Run: headless pygame with SDL's dummy video driver; simulated clock (each Clock.tick advances the game by its frame time, no real sleeping); random seed 0; keys injected as events and as key.get_pressed() state; no mouse input.
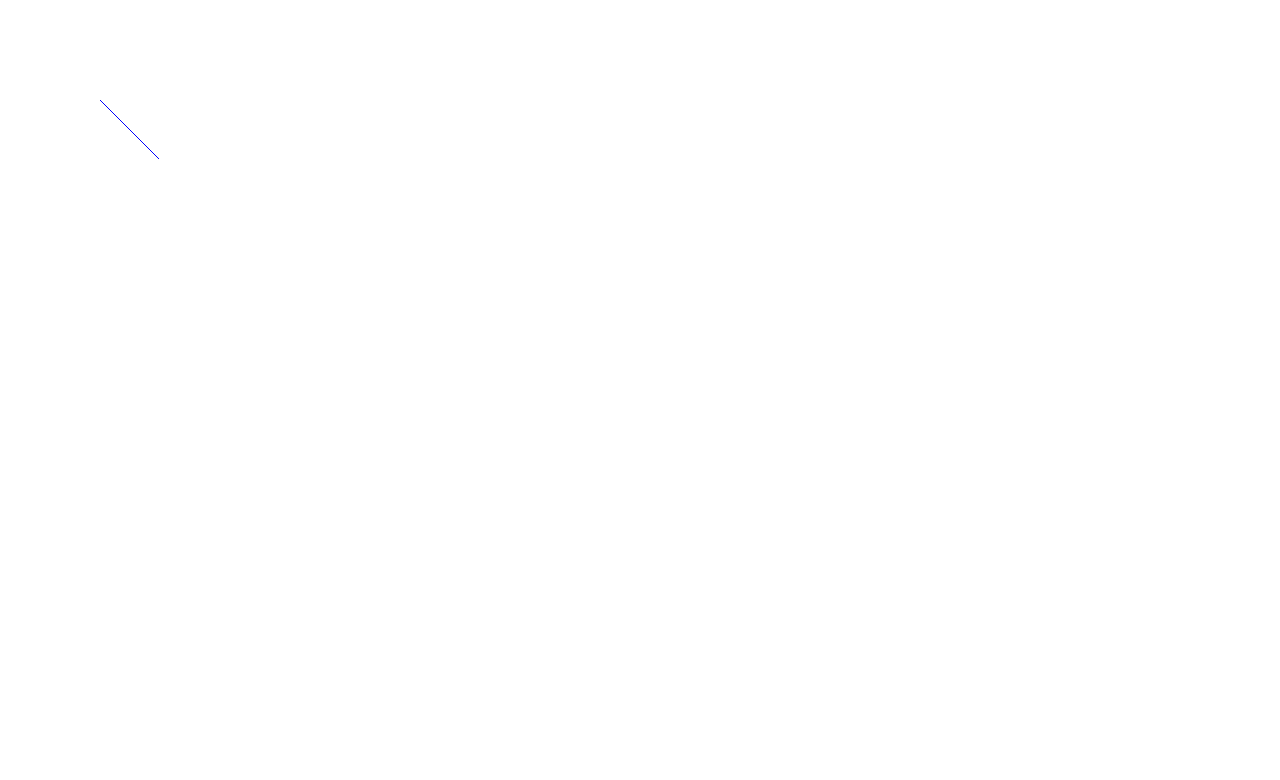
Frame 1 of 2 · flips 1–60 · no input
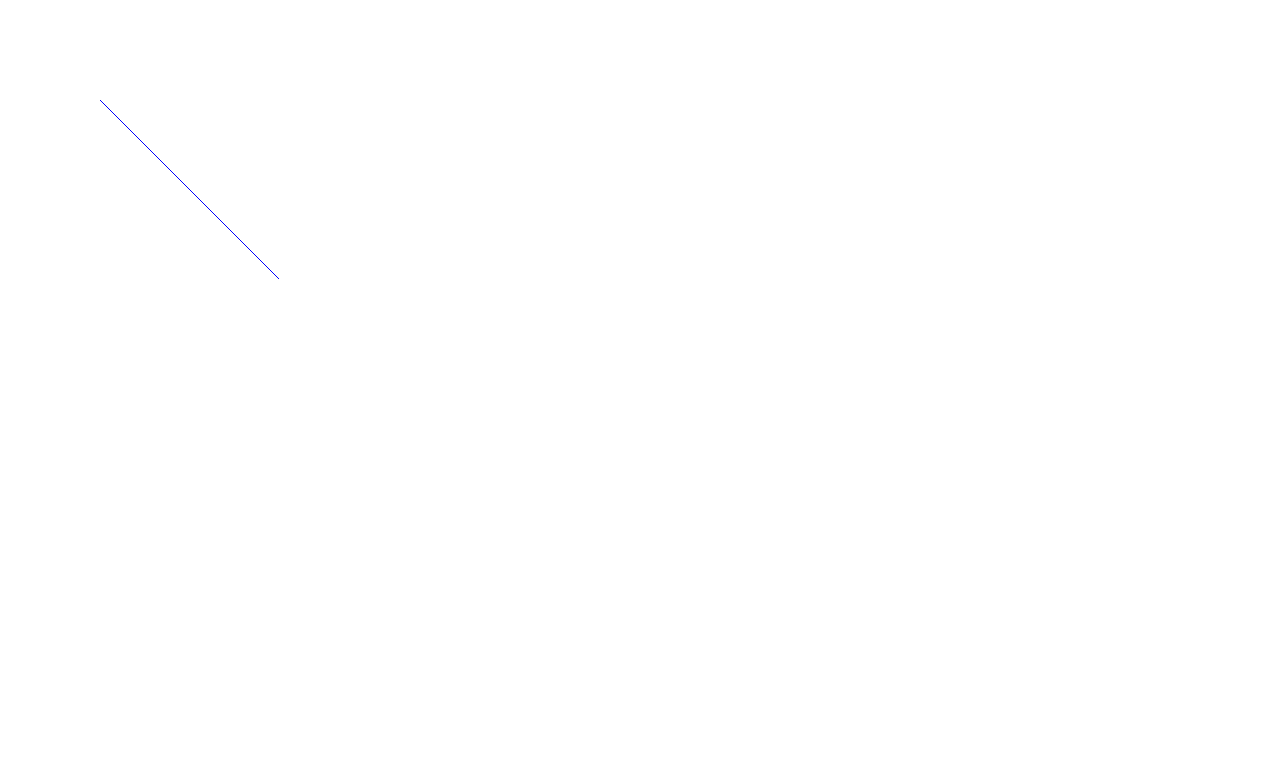
Frame 2 of 2 · flips 61–180 · tapped SPACE, RETURN · held RIGHT (→), D

The pygame program that drew these frames:

import pygame
import pygame.gfxdraw


def pygame_intializer():
    pygame.init()
    screen = pygame.display.set_mode((1280,780))
    white = (255,255,255)
    screen.fill(white)
    pygame.display.update()
    return screen

def drawPixel(x,y):
    global screen
    pygame.gfxdraw.pixel(screen,int(x),int(y),(0,0,255))
    pygame.display.update()


def drawLine(x1,y1,x2,y2):
    x,y = x1,y1
    dy = y2-y1
    dx = x2-x1
    dS = 2*dy
    dT = 2*(dy-dx)
    d = 2*dy-dx
    drawPixel(x,y)
    while x<=x2:
        x+=1
        if d<=0:
            d += dS
        else:
            y+=1
            d += dT
        drawPixel(x,y)

if __name__=='__main__':
    screen = pygame_intializer()
    drawLine(100,100,300,400)
